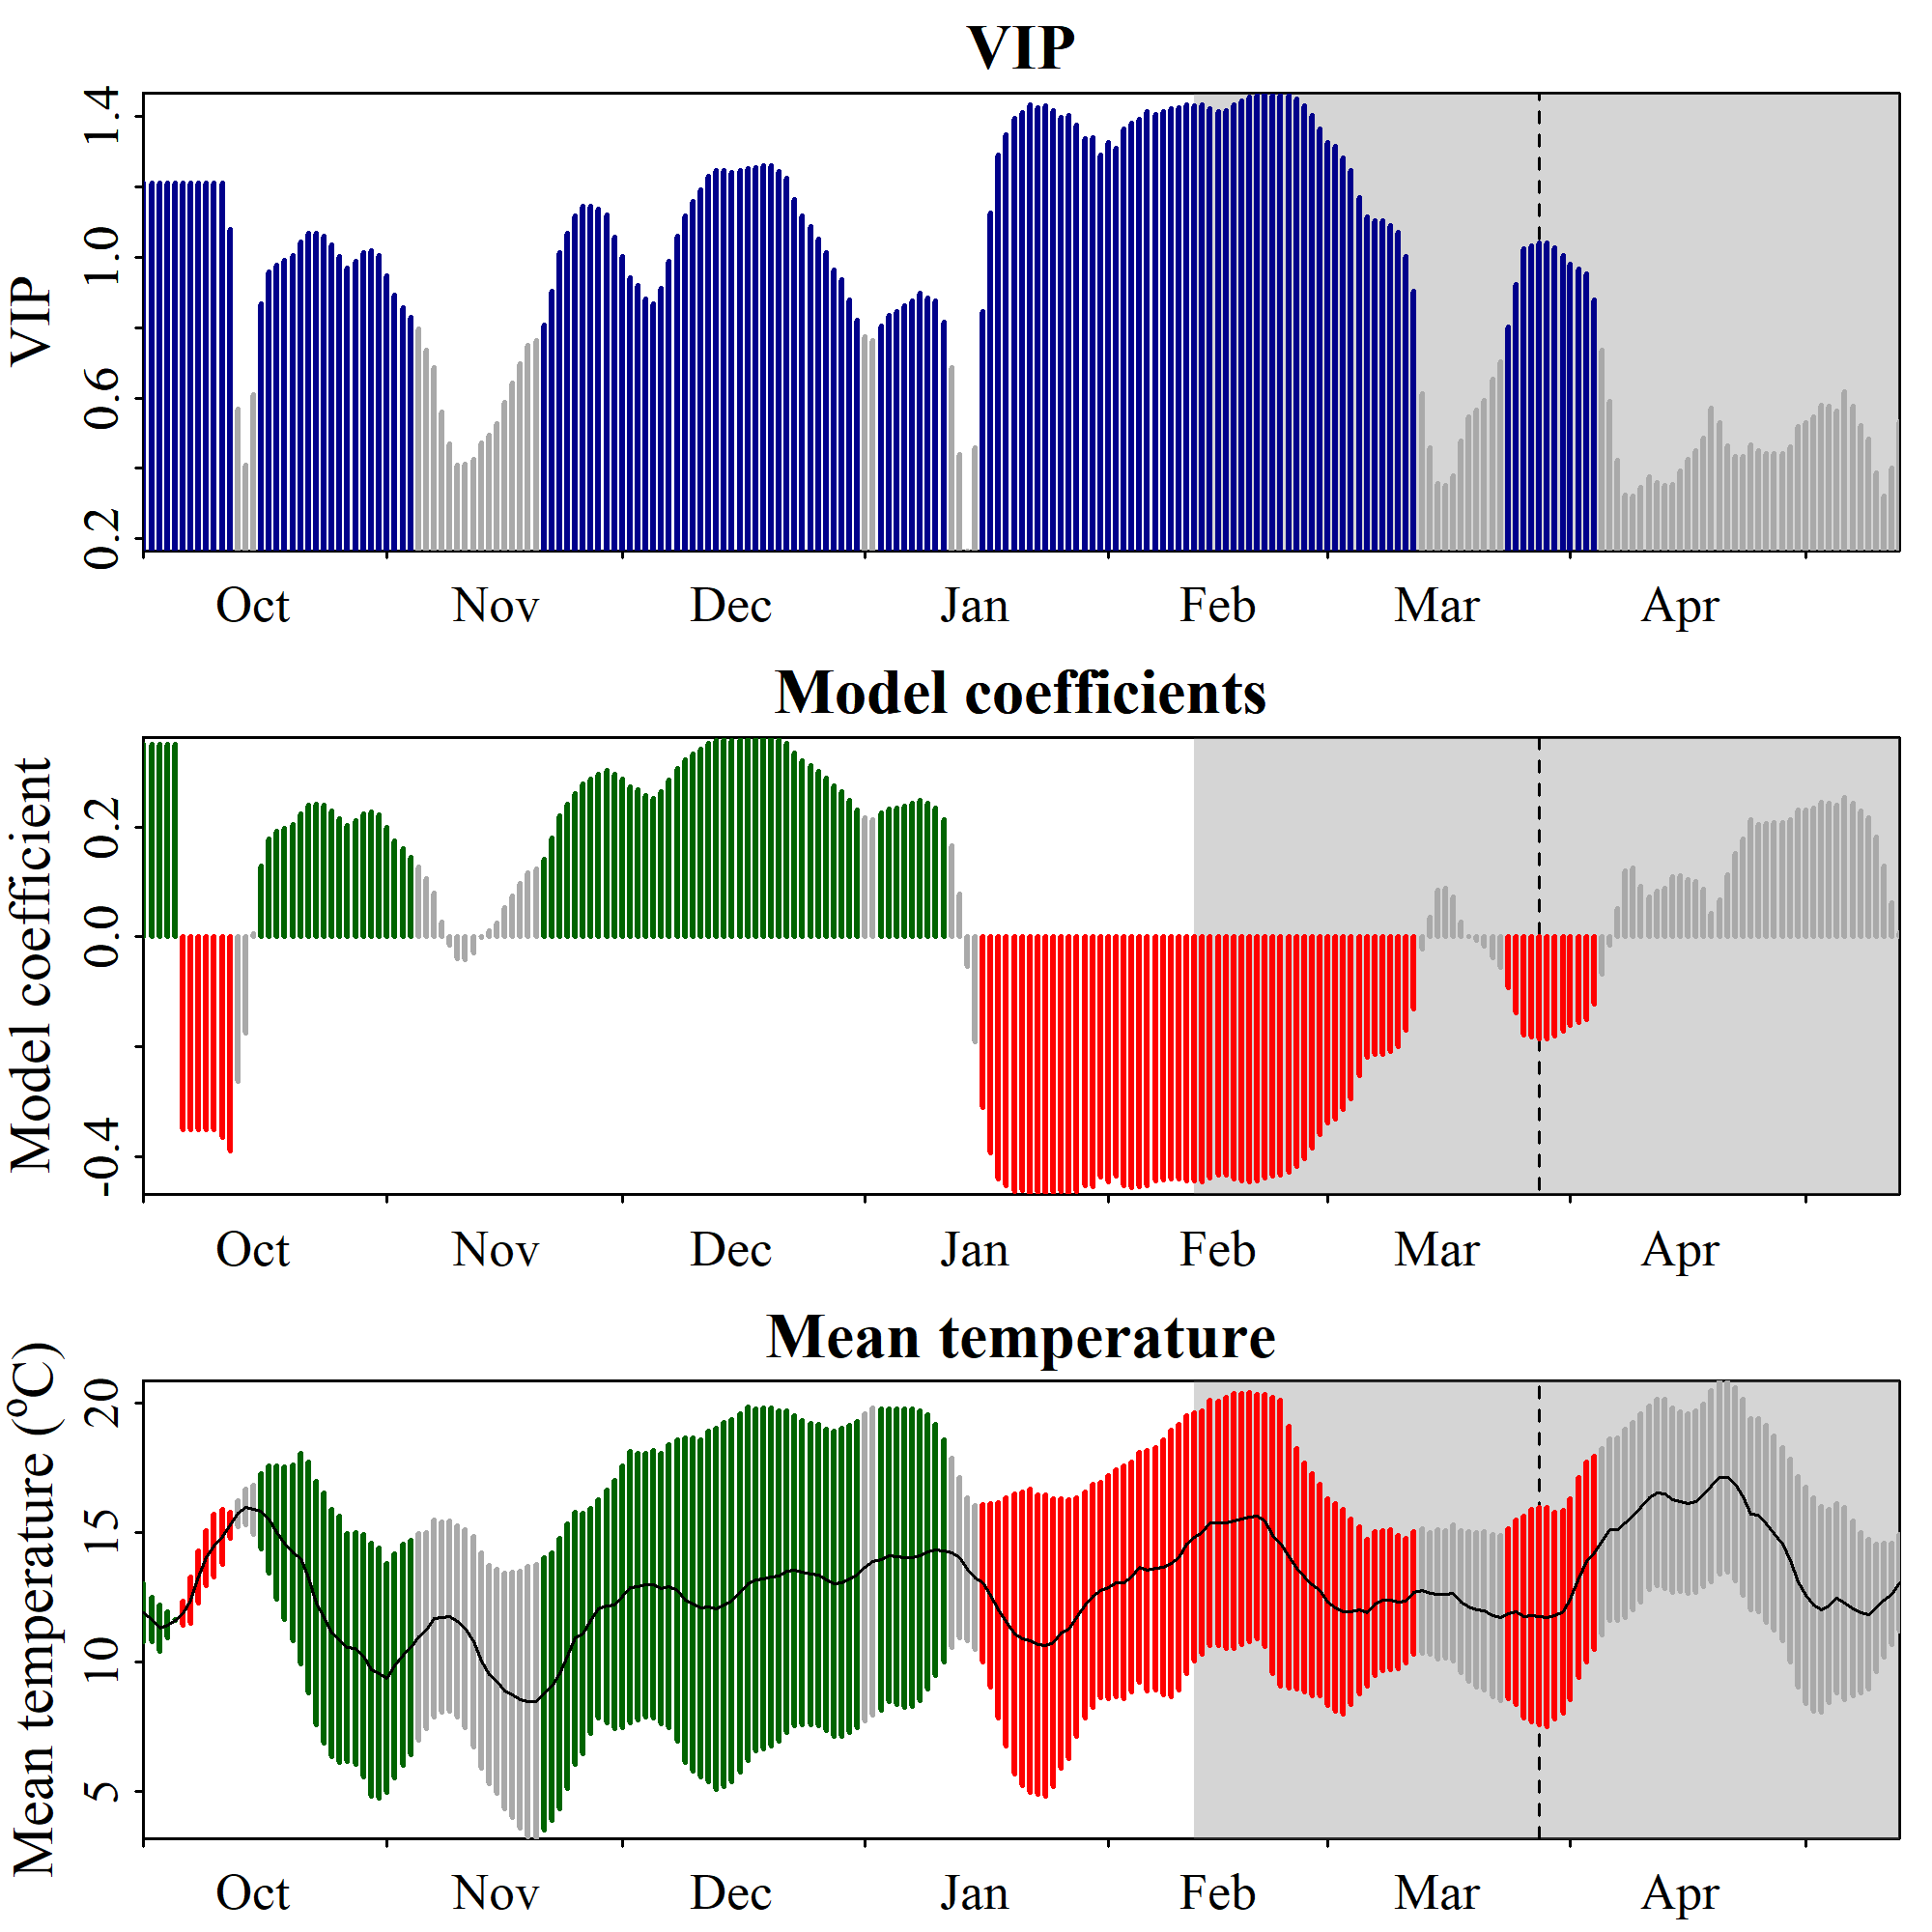

The table this chart was drawn from, first rows:
Date, JDay, Coef, VIP, Tmean, Tstdev
1001, -91, 0.3511, 1.212, 11.89, 1.115
1002, -90, 0.3511, 1.212, 11.64, 0.8476
1003, -89, 0.3511, 1.212, 11.29, 0.9069
1004, -88, 0.3511, 1.212, 11.41, 0.507
1005, -87, 0.3511, 1.212, 11.6, 0.02558
1006, -86, -0.3511, 1.212, 11.87, 0.4543
1007, -85, -0.3511, 1.212, 12.38, 0.9057
1008, -84, -0.3511, 1.212, 13.27, 1
1009, -83, -0.3511, 1.212, 14, 1.07
1010, -82, -0.3511, 1.212, 14.48, 1.219
1011, -81, -0.3656, 1.212, 14.83, 1.058
1012, -80, -0.3893, 1.079, 15.28, 0.5014
1013, -79, -0.2638, 0.5675, 15.72, 0.514
1014, -78, -0.1753, 0.4096, 15.98, 0.6943
1015, -77, 0.00571, 0.6102, 15.87, 0.9435
1016, -76, 0.1301, 0.867, 15.8, 1.457
1017, -75, 0.1794, 0.9594, 15.5, 2.065
1018, -74, 0.1922, 0.9779, 14.99, 2.574
1019, -73, 0.1982, 0.9907, 14.59, 2.946
1020, -72, 0.2051, 1.005, 14.2, 3.398
1021, -71, 0.2247, 1.045, 13.97, 4.07
1022, -70, 0.2396, 1.068, 13.25, 4.464
1023, -69, 0.2419, 1.068, 12.26, 4.688
1024, -68, 0.2405, 1.061, 11.7, 4.829
1025, -67, 0.2304, 1.036, 11.11, 4.772
1026, -66, 0.2153, 1.003, 10.86, 4.741
1027, -65, 0.203, 0.9708, 10.54, 4.404
1028, -64, 0.2118, 0.9884, 10.51, 4.493
1029, -63, 0.2247, 1.014, 10.23, 4.689
1030, -62, 0.2281, 1.019, 9.678, 4.896
1031, -61, 0.2221, 1.004, 9.55, 4.836
1101, -60, 0.1995, 0.9465, 9.369, 4.416
1102, -59, 0.1746, 0.8923, 9.836, 4.318
1103, -58, 0.1603, 0.858, 10.27, 4.28
1104, -57, 0.1457, 0.8282, 10.55, 4.139
1105, -56, 0.1275, 0.7963, 10.96, 4.008
1106, -55, 0.1058, 0.7371, 11.21, 3.782
1107, -54, 0.07955, 0.6864, 11.66, 3.807
1108, -53, 0.02727, 0.5615, 11.72, 3.681
1109, -52, -0.01458, 0.4692, 11.76, 3.667
1110, -51, -0.04031, 0.4094, 11.55, 3.685
1111, -50, -0.04081, 0.4107, 11.28, 3.837
1112, -49, -0.02881, 0.4264, 10.77, 4.06
1113, -48, -0.001372, 0.473, 10.04, 4.159
1114, -47, 0.01202, 0.4931, 9.503, 4.205
1115, -46, 0.02471, 0.5264, 9.237, 4.337
1116, -45, 0.05311, 0.5886, 8.874, 4.54
1117, -44, 0.07422, 0.6434, 8.727, 4.729
1118, -43, 0.09749, 0.6968, 8.525, 4.965
1119, -42, 0.1172, 0.7503, 8.465, 5.215
1120, -41, 0.1244, 0.7625, 8.468, 5.304
1121, -40, 0.1423, 0.8064, 8.759, 5.277
1122, -39, 0.1809, 0.9046, 9.04, 5.163
1123, -38, 0.221, 1.013, 9.549, 5.234
1124, -37, 0.2413, 1.068, 10.21, 5.107
1125, -36, 0.2613, 1.119, 10.91, 4.88
1126, -35, 0.2793, 1.147, 11.08, 4.641
1127, -34, 0.2882, 1.144, 11.58, 4.337
1128, -33, 0.2959, 1.138, 12.05, 4.214
1129, -32, 0.3034, 1.12, 12.13, 4.492
... 165 more rows
